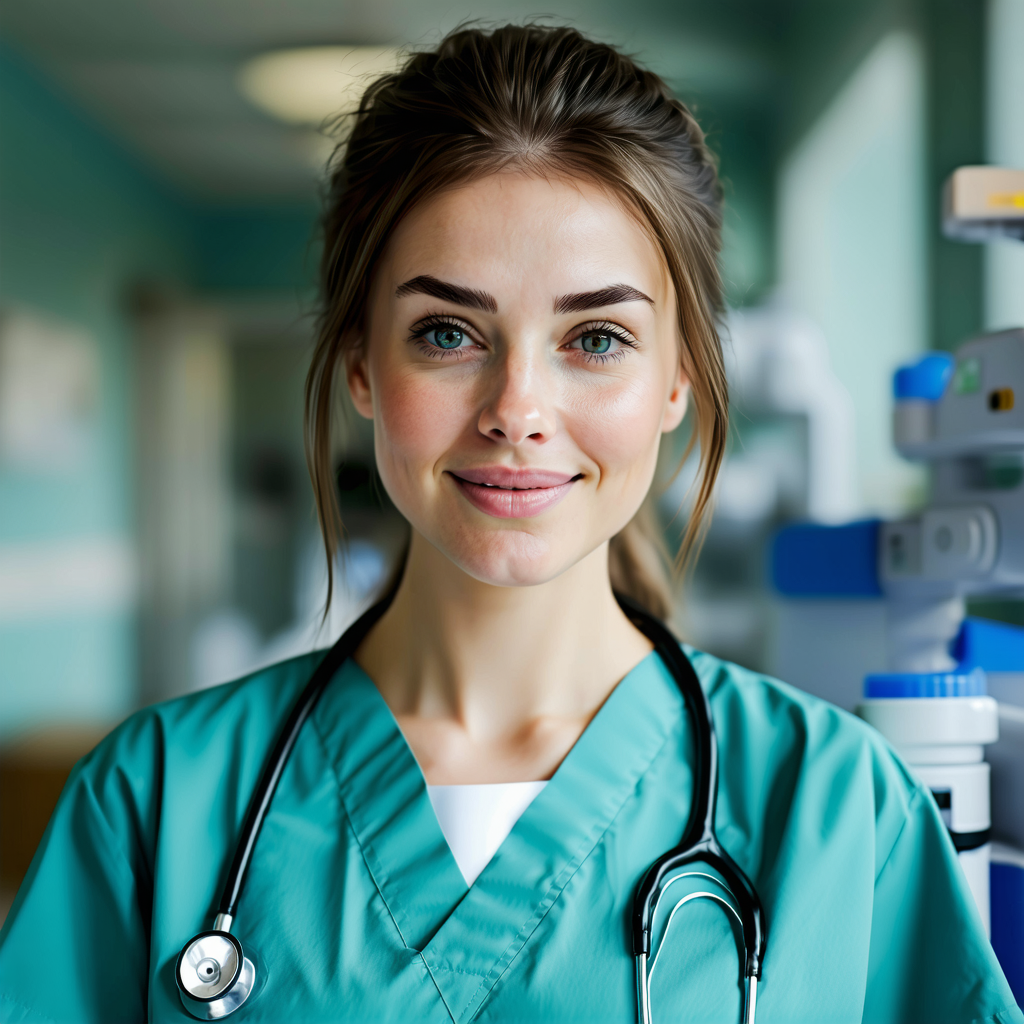
Generation parameters embedded in this image by ComfyUI (PNG 'prompt' text chunk: the API-format workflow graph, JSON):
{"4":{"inputs":{"ckpt_name":"sd3.5_large.safetensors"},"class_type":"CheckpointLoaderSimple"},"6":{"inputs":{"text":"A nurse","clip":["11",0]},"class_type":"CLIPTextEncode"},"8":{"inputs":{"samples":["294",0],"vae":["4",2]},"class_type":"VAEDecode"},"11":{"inputs":{"clip_name1":"clip_g.safetensors","clip_name2":"clip_l.safetensors","clip_name3":"t5xxl_fp16.safetensors"},"class_type":"TripleCLIPLoader"},"13":{"inputs":{"shift":3.0,"model":["4",0]},"class_type":"ModelSamplingSD3"},"67":{"inputs":{"conditioning":["71",0]},"class_type":"ConditioningZeroOut"},"68":{"inputs":{"start":0.1,"end":1.0,"conditioning":["67",0]},"class_type":"ConditioningSetTimestepRange"},"69":{"inputs":{"conditioning_1":["68",0],"conditioning_2":["70",0]},"class_type":"ConditioningCombine"},"70":{"inputs":{"start":0.0,"end":0.1,"conditioning":["71",0]},"class_type":"ConditioningSetTimestepRange"},"71":{"inputs":{"text":"","clip":["11",0]},"class_type":"CLIPTextEncode"},"135":{"inputs":{"width":1024,"height":1024,"batch_size":3},"class_type":"EmptySD3LatentImage"},"294":{"inputs":{"seed":784984921277228,"steps":40,"cfg":4.5,"sampler_name":"dpmpp_2m","scheduler":"sgm_uniform","denoise":1.0,"model":["13",0],"positive":["6",0],"negative":["69",0],"latent_image":["135",0]},"class_type":"KSampler"},"301":{"inputs":{"filename_prefix":"ComfyUI","images":["8",0]},"class_type":"SaveImage"}}